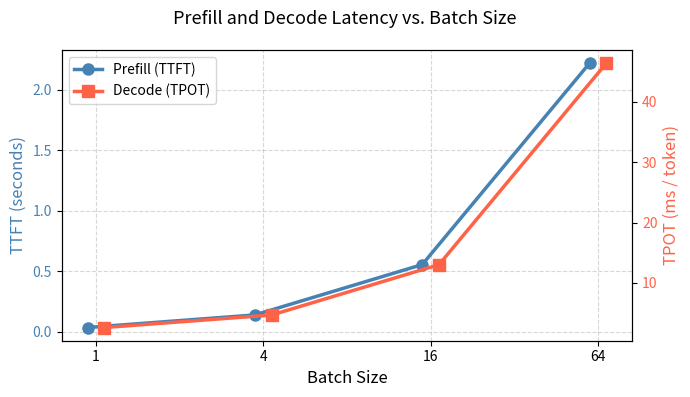

Recreate this plot in Python.
import matplotlib.pyplot as plt
import numpy as np
import os

batch_sizes = [1, 4, 16, 64]
ttft = [0.0347, 0.1386, 0.5544, 2.2177]
tpot = [2.63,   4.70,   13.03,  46.38]

os.makedirs("plots", exist_ok=True)

fig, ax1 = plt.subplots(figsize=(7, 4))

# Slight x offset so markers don't perfectly overlap
x = np.array([0, 1, 2, 3])
offset = 0.05

ax1.plot(x - offset, ttft, marker="o", color="steelblue", linewidth=2.5,
         markersize=8, label="Prefill (TTFT)", zorder=3)
ax1.set_xlabel("Batch Size", fontsize=12)
ax1.set_ylabel("TTFT (seconds)", fontsize=12, color="steelblue")
ax1.tick_params(axis="y", labelcolor="steelblue")
ax1.set_xticks(x)
ax1.set_xticklabels(batch_sizes)
ax1.grid(True, linestyle="--", alpha=0.5)

ax2 = ax1.twinx()
ax2.plot(x + offset, tpot, marker="s", color="tomato", linewidth=2.5,
         markersize=8, label="Decode (TPOT)", zorder=3)
ax2.set_ylabel("TPOT (ms / token)", fontsize=12, color="tomato")
ax2.tick_params(axis="y", labelcolor="tomato")

lines1, labels1 = ax1.get_legend_handles_labels()
lines2, labels2 = ax2.get_legend_handles_labels()
ax1.legend(lines1 + lines2, labels1 + labels2, loc="upper left")

fig.suptitle("Prefill and Decode Latency vs. Batch Size", fontsize=13)
fig.tight_layout()
fig.savefig("plots/batch_latency.png", dpi=150)
plt.close(fig)
print("Saved plots/batch_latency.png")
